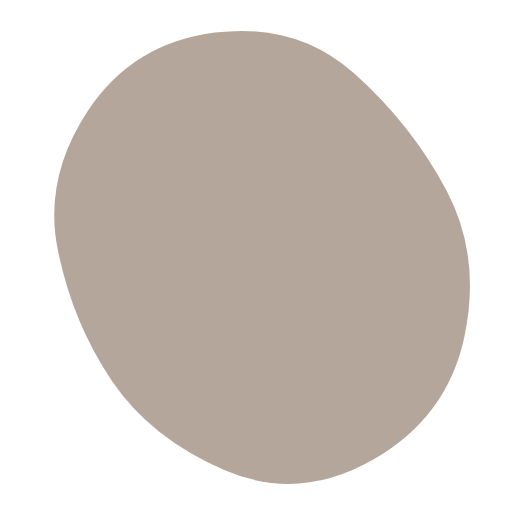
t = 0.00 s
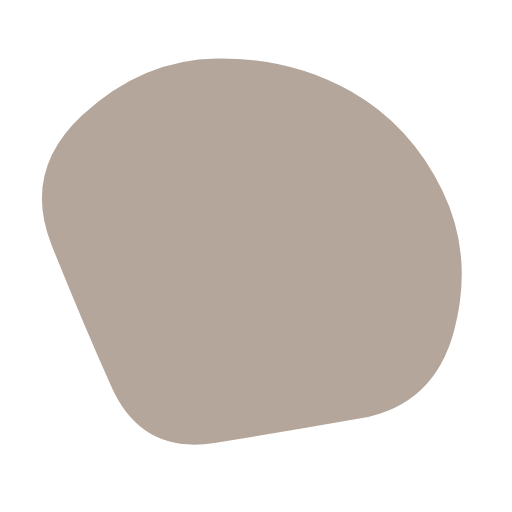
t = 1.52 s
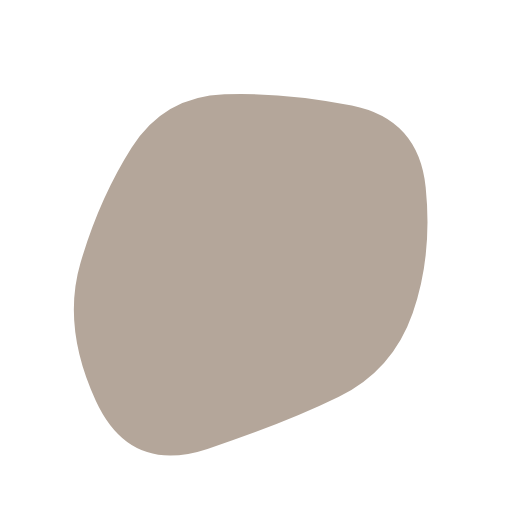
t = 3.03 s
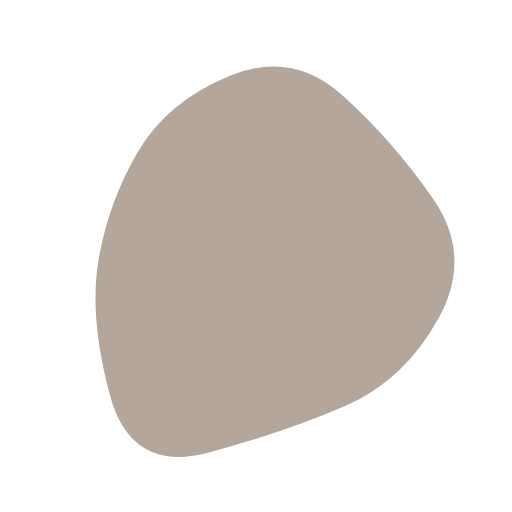
t = 4.55 s
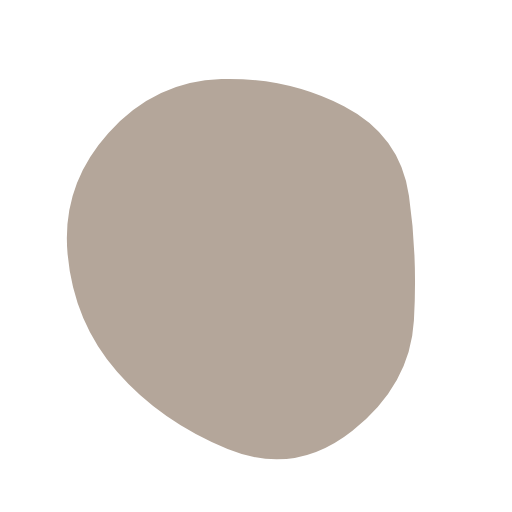
t = 6.07 s
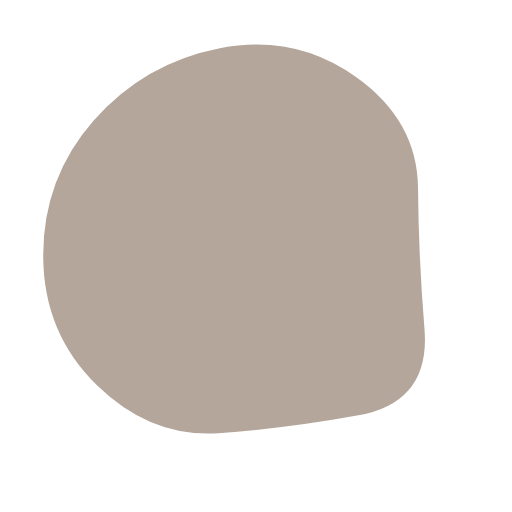
t = 7.58 s

The animated SVG that drew these frames (rendered in a browser with its animation timeline set to each time). Animation: 1 SMIL element (animate=1); one cycle of 9.10 s, repeats indefinitely.

<svg version="1.1" xmlns="http://www.w3.org/2000/svg" viewBox="0 0 500 500" width="100%" id="blobSvg" style="opacity: 1;" filter="blur(0px)" transform="rotate(0)">              
                    <path id="blob" fill="#b4a69a" style="opacity: 1;"><animate attributeName="d" dur="9.1s" repeatCount="indefinite" values="M453.57191,328.53752Q437.08754,407.07503,364.57816,448.74386Q292.06878,490.41269,219.55628,459.1657Q147.04377,427.91871,108.99375,371.46874Q70.94372,315.01876,56.52814,244.52814Q42.11255,174.03752,86.02814,107.96874Q129.94372,41.89995,209.98749,31.84993Q290.03126,21.79991,346.01876,71.89683Q402.00625,121.99375,436.03126,185.99687Q470.05628,250,453.57191,328.53752Z;M443.46373,322.92581Q424.06453,395.85162,352.29275,408.54192Q280.52096,421.23222,209.43547,432.55323Q138.34998,443.87423,108.93547,378.01696Q79.52096,312.15968,50.50966,239.62741Q21.49835,167.09515,80.22256,112.52096Q138.94677,57.94677,211.78709,57.03792Q284.62741,56.12906,342.97339,89.43146Q401.31936,122.73387,432.09114,186.36693Q462.86293,250,443.46373,322.92581Z;M402.96858,305.89372Q383.43068,361.78743,330.92976,387.4658Q278.42884,413.14418,202.60721,438.39372Q126.78558,463.64325,93.53789,391.42791Q60.29021,319.21257,78.64603,256.64233Q97.00185,194.07209,128.64418,144.10813Q160.28651,94.14418,219.21534,92.06839Q278.14418,89.9926,343.5342,103.10536Q408.92421,116.21812,415.71534,183.10906Q422.50647,250,402.96858,305.89372Z;M428.39652,310.63781Q395.12039,371.27562,337.58607,396.3189Q280.05174,421.36219,204.00896,441.94775Q127.96619,462.5333,107.32787,385.81839Q86.68955,309.10348,96.33581,253.18955Q105.98207,197.27562,134.68904,148.26665Q163.396,99.25769,224.43929,74.05174Q285.48258,48.8458,334.83632,93.40548Q384.19006,137.96516,422.93135,193.98258Q461.67264,250,428.39652,310.63781Z;M404.21696,312.89783Q400.5999,375.79567,344.18719,420.60848Q287.77447,465.42129,222.25959,438.51488Q156.7447,411.60848,114.36806,363.06382Q71.99143,314.51917,65.98083,247.80853Q59.97023,181.09788,105.72982,130.10217Q151.4894,79.10645,216.18088,77.25959Q280.87235,75.41272,335.88295,103.82341Q390.89355,132.2341,399.36378,191.11705Q407.83401,250,404.21696,312.89783Z;M414.53769,321.38989Q420.37096,392.77979,350.00938,405.59743Q279.64779,418.41507,213.62261,422.99375Q147.59743,427.57242,94.94338,376.434Q42.28934,325.29559,42.19191,249.67298Q42.09448,174.05036,91.48437,117.78308Q140.87426,61.5158,214.61636,47.15422Q288.35846,32.79263,348.05974,75.5158Q407.76103,118.23897,408.23272,184.11949Q408.70441,250,414.53769,321.38989Z;M453.57191,328.53752Q437.08754,407.07503,364.57816,448.74386Q292.06878,490.41269,219.55628,459.1657Q147.04377,427.91871,108.99375,371.46874Q70.94372,315.01876,56.52814,244.52814Q42.11255,174.03752,86.02814,107.96874Q129.94372,41.89995,209.98749,31.84993Q290.03126,21.79991,346.01876,71.89683Q402.00625,121.99375,436.03126,185.99687Q470.05628,250,453.57191,328.53752Z"></animate></path></svg>